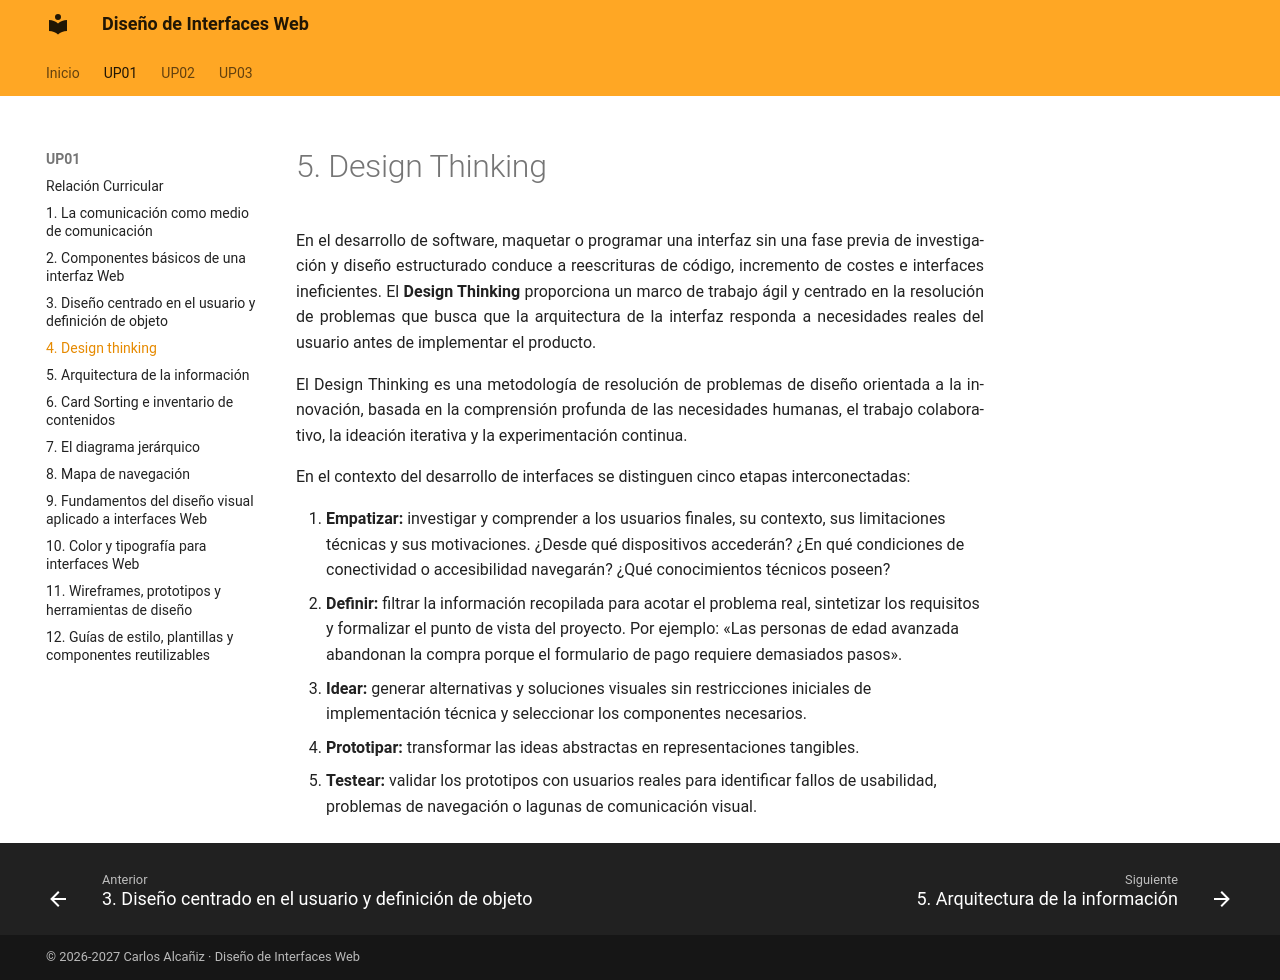

repository: calcaniz/apuntes-diseno-interfaces-web · page: up01/05-design-thinking/index.html · generator: mkdocs

# 5. Design Thinking 

En el desarrollo de software, maquetar o programar una interfaz sin una fase previa de investigación y diseño estructurado conduce a reescrituras de código, incremento de costes e interfaces ineficientes. El **Design Thinking** proporciona un marco de trabajo ágil y centrado en la resolución de problemas que busca que la arquitectura de la interfaz responda a necesidades reales del usuario antes de implementar el producto.

El Design Thinking es una metodología de resolución de problemas de diseño orientada a la innovación, basada en la comprensión profunda de las necesidades humanas, el trabajo colaborativo, la ideación iterativa y la experimentación continua.

En el contexto del desarrollo de interfaces se distinguen cinco etapas interconectadas:

1. **Empatizar:** investigar y comprender a los usuarios finales, su contexto, sus limitaciones técnicas y sus motivaciones. ¿Desde qué dispositivos accederán? ¿En qué condiciones de conectividad o accesibilidad navegarán? ¿Qué conocimientos técnicos poseen?
2. **Definir:** filtrar la información recopilada para acotar el problema real, sintetizar los requisitos y formalizar el punto de vista del proyecto. Por ejemplo: «Las personas de edad avanzada abandonan la compra porque el formulario de pago requiere demasiados pasos».
3. **Idear:** generar alternativas y soluciones visuales sin restricciones iniciales de implementación técnica y seleccionar los componentes necesarios.
4. **Prototipar:** transformar las ideas abstractas en representaciones tangibles.
5. **Testear:** validar los prototipos con usuarios reales para identificar fallos de usabilidad, problemas de navegación o lagunas de comunicación visual.

!!! salto-pagina-pdf ""
